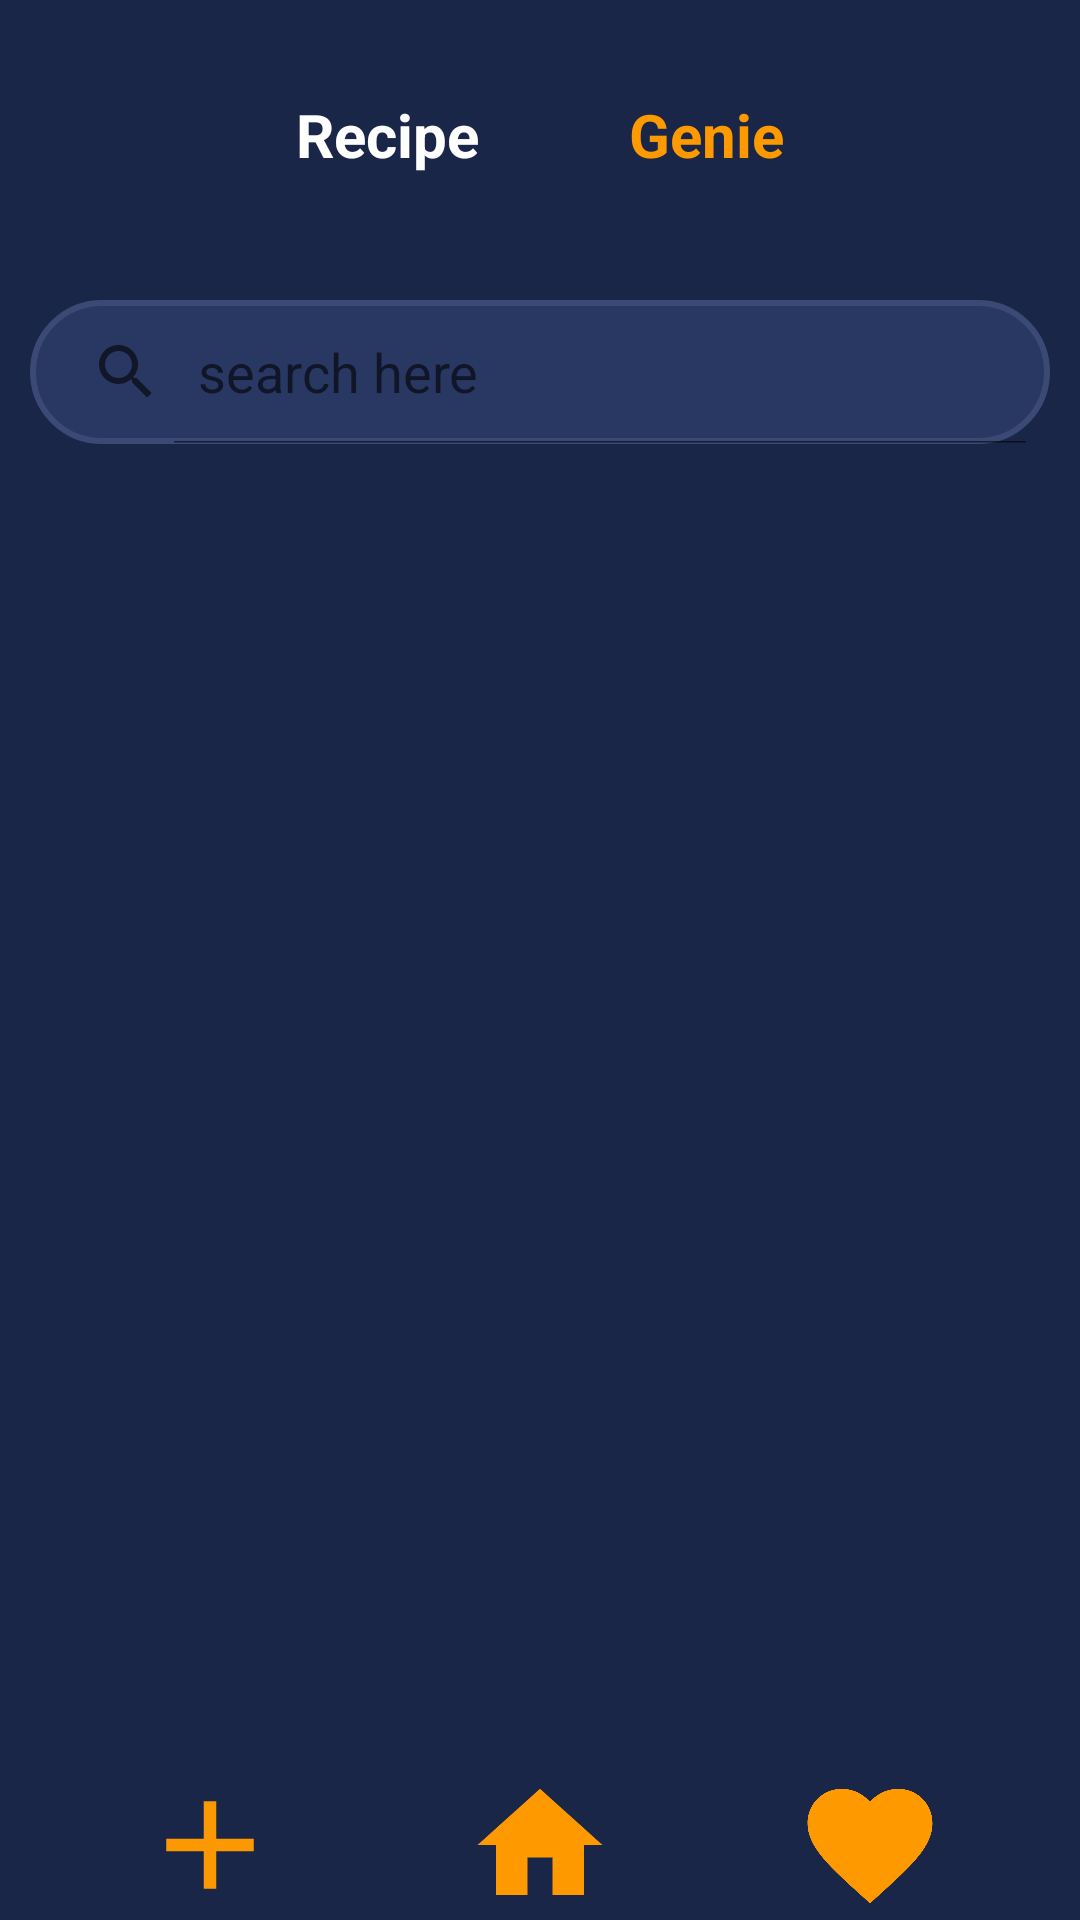

Write the Android layout XML for this screen, with the resource values it uses.
<!-- AndroidManifest.xml: application theme Theme.recipeGenie -->
<!-- res/layout/activity_search_recipes.xml -->
<?xml version="1.0" encoding="utf-8"?>
<LinearLayout xmlns:android="http://schemas.android.com/apk/res/android"
    xmlns:app="http://schemas.android.com/apk/res-auto"
    xmlns:tools="http://schemas.android.com/tools"
    android:layout_width="match_parent"
    android:layout_height="match_parent"
    android:background="@color/background_color"
    android:orientation="vertical"
    tools:context="com.example.recipegenie.view.SearchRecipes">

    <LinearLayout
        android:layout_width="match_parent"
        android:layout_height="wrap_content"
        android:orientation="vertical">






        <LinearLayout
            android:layout_width="match_parent"
            android:layout_height="wrap_content"
            android:layout_marginTop="10dp"
            android:orientation="horizontal">

            <LinearLayout
                android:layout_width="match_parent"
                android:layout_height="wrap_content"
                android:layout_marginTop="10dp"
                android:orientation="horizontal"
                android:gravity="center">

                <TextView
                    android:id="@+id/title_recipe"
                    android:layout_width="wrap_content"
                    android:layout_height="wrap_content"
                    android:text="Recipe"
                    android:textColor="@color/white"
                    android:textSize="20sp"
                    android:textStyle="bold" />

                <ImageView
                    android:layout_width="50dp"
                    android:layout_height="50dp"
                    android:src="@drawable/genie_2" />

                <TextView
                    android:id="@+id/title_genie"
                    android:layout_width="wrap_content"
                    android:layout_height="wrap_content"
                    android:text="Genie"
                    android:textColor="@color/title_color"
                    android:textSize="20sp"
                    android:textStyle="bold" />
            </LinearLayout>
        </LinearLayout>

        <SearchView
            android:id="@+id/search_view"
            android:layout_width="match_parent"
            android:layout_height="wrap_content"
            android:layout_marginTop="30dp"
            android:layout_marginLeft="10dp"
            android:layout_marginRight="10dp"
            android:background="@drawable/search_bar_layout"
            android:iconifiedByDefault="false"
            android:queryHint="search here" />

    </LinearLayout>

    <LinearLayout
        android:layout_width="match_parent"
        android:layout_height="wrap_content"
        android:layout_weight="1">

        <include layout="@layout/progress_bar"
            android:id="@+id/progress_bar" />

        <androidx.recyclerview.widget.RecyclerView
            android:id="@+id/recyclerView_favorites_card"
            android:layout_width="match_parent"
            android:layout_height="wrap_content"
            android:layout_marginTop="@dimen/search_page_margins"
            tools:itemCount="4"
            tools:listitem="@layout/recipe_list_item_layout" />

    </LinearLayout>


    <LinearLayout
        android:layout_width="match_parent"
        android:layout_height="50dp"
        android:gravity="center"
        android:orientation="horizontal">

        <ImageView
            android:id="@+id/nav_btn_add"
            android:layout_width="50dp"
            android:layout_height="50dp"
            android:layout_marginLeft="50dp"
            android:src="@drawable/ic_baseline_add_24" />

        <ImageView
            android:id="@+id/nav_btn_home"
            android:layout_width="50dp"
            android:layout_height="50dp"
            android:layout_margin="@dimen/nav_button_margin"
            android:src="@drawable/ic_baseline_home_24" />

        <ImageView
            android:id="@+id/nav_btn_favorites"
            android:layout_width="50dp"
            android:layout_height="50dp"
            android:layout_marginRight="50dp"
            android:src="@drawable/ic_baseline_favorite_24" />

    </LinearLayout>
</LinearLayout>
<!-- res/layout/progress_bar.xml (included above) -->
<?xml version="1.0" encoding="utf-8"?>
<RelativeLayout xmlns:android="http://schemas.android.com/apk/res/android"
    android:layout_width="fill_parent"
    android:layout_height="fill_parent"
    android:id="@+id/progress_bar">

    <ProgressBar
        android:id="@+id/progressbar"
        style="?android:attr/progressBarStyleLarge"
        android:layout_width="wrap_content"
        android:layout_height="wrap_content"
        android:layout_centerInParent="true"
        android:visibility="visible"
        android:indeterminate="true"
        android:indeterminateTintMode="src_atop"
        android:indeterminateTint="@color/white"/>

</RelativeLayout>
<!-- res/layout/recipe_list_item_layout.xml (included above) -->
<?xml version="1.0" encoding="utf-8"?>
<androidx.cardview.widget.CardView xmlns:android="http://schemas.android.com/apk/res/android"
    xmlns:app="http://schemas.android.com/apk/res-auto"
    android:id="@+id/card_view_recipe"
    android:layout_width="match_parent"
    android:layout_height="wrap_content"
    android:layout_marginLeft="10dp"
    android:layout_marginRight="10dp"
    android:layout_marginTop="5dp"
    android:layout_marginBottom="5dp"
    app:cardElevation="6dp"
    app:cardCornerRadius="20dp"
    >

    <LinearLayout
        android:id="@+id/list_item"
        android:layout_width="match_parent"
        android:layout_height="wrap_content"
        android:orientation="horizontal"
        android:background="@drawable/card_2_background">

        <ImageView
            android:id="@+id/food_thumbnail"
            android:layout_width="100dp"
            android:layout_height="100dp"
            android:layout_marginEnd="10dp"
            android:layout_gravity="center"
            android:src="@drawable/fav_heart_foreground"/>

        <LinearLayout
            android:layout_width="match_parent"
            android:layout_height="wrap_content"
            android:layout_marginTop="@dimen/recipe_cardview_margin_top_bottom"
            android:layout_marginBottom="@dimen/recipe_cardview_margin_top_bottom"
            android:orientation="vertical">

            <LinearLayout
                android:layout_width="match_parent"
                android:layout_height="wrap_content"
                android:orientation="horizontal">

                <TextView
                    android:id="@+id/title"
                    android:layout_width="wrap_content"
                    android:layout_height="wrap_content"
                    android:layout_weight="1"
                    android:layout_marginBottom="@dimen/recipe_item_title_margin"
                    android:text="Item Name"
                    android:textColor="@color/white"
                    android:textSize="@dimen/recipe_item_title_text"
                    android:textStyle="bold" />


            </LinearLayout>

            <LinearLayout
                android:layout_width="wrap_content"
                android:layout_height="wrap_content"
                android:orientation="horizontal"
                >
                <TextView
                    android:layout_width="wrap_content"
                    android:layout_height="wrap_content"
                    android:text="Prep Time: "
                    android:textColor="@color/title_color"
                    android:textSize="@dimen/recipe_item_subtitle_text" />
                <TextView
                    android:id="@+id/prep_time"
                    android:layout_width="wrap_content"
                    android:layout_height="wrap_content"
                    android:layout_marginBottom="@dimen/recipe_item_subtitle_margin"
                    android:layout_marginLeft="5dp"
                    android:text="####"
                    android:textColor="@color/white"
                    android:textSize="@dimen/recipe_item_subtitle_text" />
            </LinearLayout>

            <LinearLayout
                android:layout_width="wrap_content"
                android:layout_height="wrap_content"
                android:orientation="horizontal"
                >
                <TextView

                    android:layout_width="wrap_content"
                    android:layout_height="wrap_content"
                    android:layout_marginBottom="@dimen/recipe_item_subtitle_margin"
                    android:text="Total Time: "
                    android:textColor="@color/title_color"
                    android:textSize="@dimen/recipe_item_subtitle_text" />
                <TextView
                    android:id="@+id/total_time"
                    android:layout_width="wrap_content"
                    android:layout_height="wrap_content"
                    android:layout_marginBottom="@dimen/recipe_item_subtitle_margin"
                    android:layout_marginLeft="5dp"
                    android:text="####"
                    android:textColor="@color/white"
                    android:textSize="@dimen/recipe_item_subtitle_text" />
            </LinearLayout>

            <LinearLayout
                android:layout_width="wrap_content"
                android:layout_height="wrap_content"
                android:orientation="horizontal"
                >
                <TextView

                    android:layout_width="wrap_content"
                    android:layout_height="wrap_content"
                    android:text="Yield: "
                    android:textColor="@color/title_color"
                    android:textSize="16dp" />
                <TextView
                    android:id="@+id/yields"
                    android:layout_width="wrap_content"
                    android:layout_height="wrap_content"
                    android:layout_marginBottom="@dimen/recipe_item_subtitle_margin"
                    android:layout_marginLeft="5dp"
                    android:text="####"
                    android:textColor="@color/white"
                    android:textSize="@dimen/recipe_item_subtitle_text" />
            </LinearLayout>
        </LinearLayout>

    </LinearLayout>
</androidx.cardview.widget.CardView>
<!-- resources referenced by this layout -->
<resources>
  <color name="background_color">#192648</color>
  <color name="title_color">#fe9900</color>
  <color name="white">#FFFFFFFF</color>
  <dimen name="nav_button_margin">60dp</dimen>
  <dimen name="recipe_cardview_margin_top_bottom">5dp</dimen>
  <dimen name="recipe_item_subtitle_margin">5dp</dimen>
  <dimen name="recipe_item_subtitle_text">14sp</dimen>
  <dimen name="recipe_item_title_margin">2dp</dimen>
  <dimen name="recipe_item_title_text">16dp</dimen>
  <dimen name="search_page_margins">10dp</dimen>
  <!-- drawable card_2_background (drawable) -->
  <?xml version="1.0" encoding="utf-8"?>
  <shape xmlns:android="http://schemas.android.com/apk/res/android">
      <gradient
          android:startColor="@color/background_color"
          android:endColor="@color/gradient_color"/>
  </shape>
  <!-- drawable ic_baseline_add_24 (drawable) -->
  <vector android:height="24dp" android:tint="#FC9801"
      android:viewportHeight="24" android:viewportWidth="24"
      android:width="24dp" xmlns:android="http://schemas.android.com/apk/res/android">
      <path android:fillColor="@android:color/white" android:pathData="M19,13h-6v6h-2v-6H5v-2h6V5h2v6h6v2z"/>
  </vector>
  <!-- drawable ic_baseline_favorite_24 (drawable) -->
  <vector android:height="24dp" android:tint="#fe9900"
      android:viewportHeight="24" android:viewportWidth="24"
      android:width="24dp" xmlns:android="http://schemas.android.com/apk/res/android">
      <path android:fillColor="@android:color/white" android:pathData="M12,21.35l-1.45,-1.32C5.4,15.36 2,12.28 2,8.5 2,5.42 4.42,3 7.5,3c1.74,0 3.41,0.81 4.5,2.09C13.09,3.81 14.76,3 16.5,3 19.58,3 22,5.42 22,8.5c0,3.78 -3.4,6.86 -8.55,11.54L12,21.35z"/>
  </vector>
  <!-- drawable ic_baseline_home_24 (drawable) -->
  <vector android:height="24dp" android:tint="#fe9900"
      android:viewportHeight="24" android:viewportWidth="24"
      android:width="24dp" xmlns:android="http://schemas.android.com/apk/res/android">
      <path android:fillColor="@android:color/white" android:pathData="M10,20v-6h4v6h5v-8h3L12,3 2,12h3v8z"/>
  </vector>
  <!-- drawable search_bar_layout (drawable) -->
  <?xml version="1.0" encoding="utf-8"?>
  <shape xmlns:android="http://schemas.android.com/apk/res/android" android:shape="rectangle">
      <stroke
          android:color="@color/gradient_color"
          android:width="2dp"
          />
      <corners
          android:radius="50dp"
          />
      <solid
          android:color="@color/searchbar_color"
          />
  
  </shape>
  <style name="Theme.recipeGenie" parent="Theme.MaterialComponents.DayNight.NoActionBar">
          
          <item name="colorPrimary">@color/background_color</item>
          <item name="colorPrimaryVariant">@color/searchbar_color</item>
          <item name="colorOnPrimary">@color/white</item>
          
          <item name="colorSecondary">@color/background_color</item>
          <item name="colorSecondaryVariant">@color/white</item>
          <item name="colorOnSecondary">@color/white</item>
          
          <item name="android:statusBarColor" tools:targetApi="l">?attr/colorPrimaryVariant</item>
          <item name="android:editTextColor">@android:color/white</item>
          
      </style>
  <color name="gradient_color">#3b4a75</color>
  <color name="heart_color">@color/red</color>
  <color name="searchbar_color">#293863</color>
  <color name="red">#FF0000</color>
</resources>
